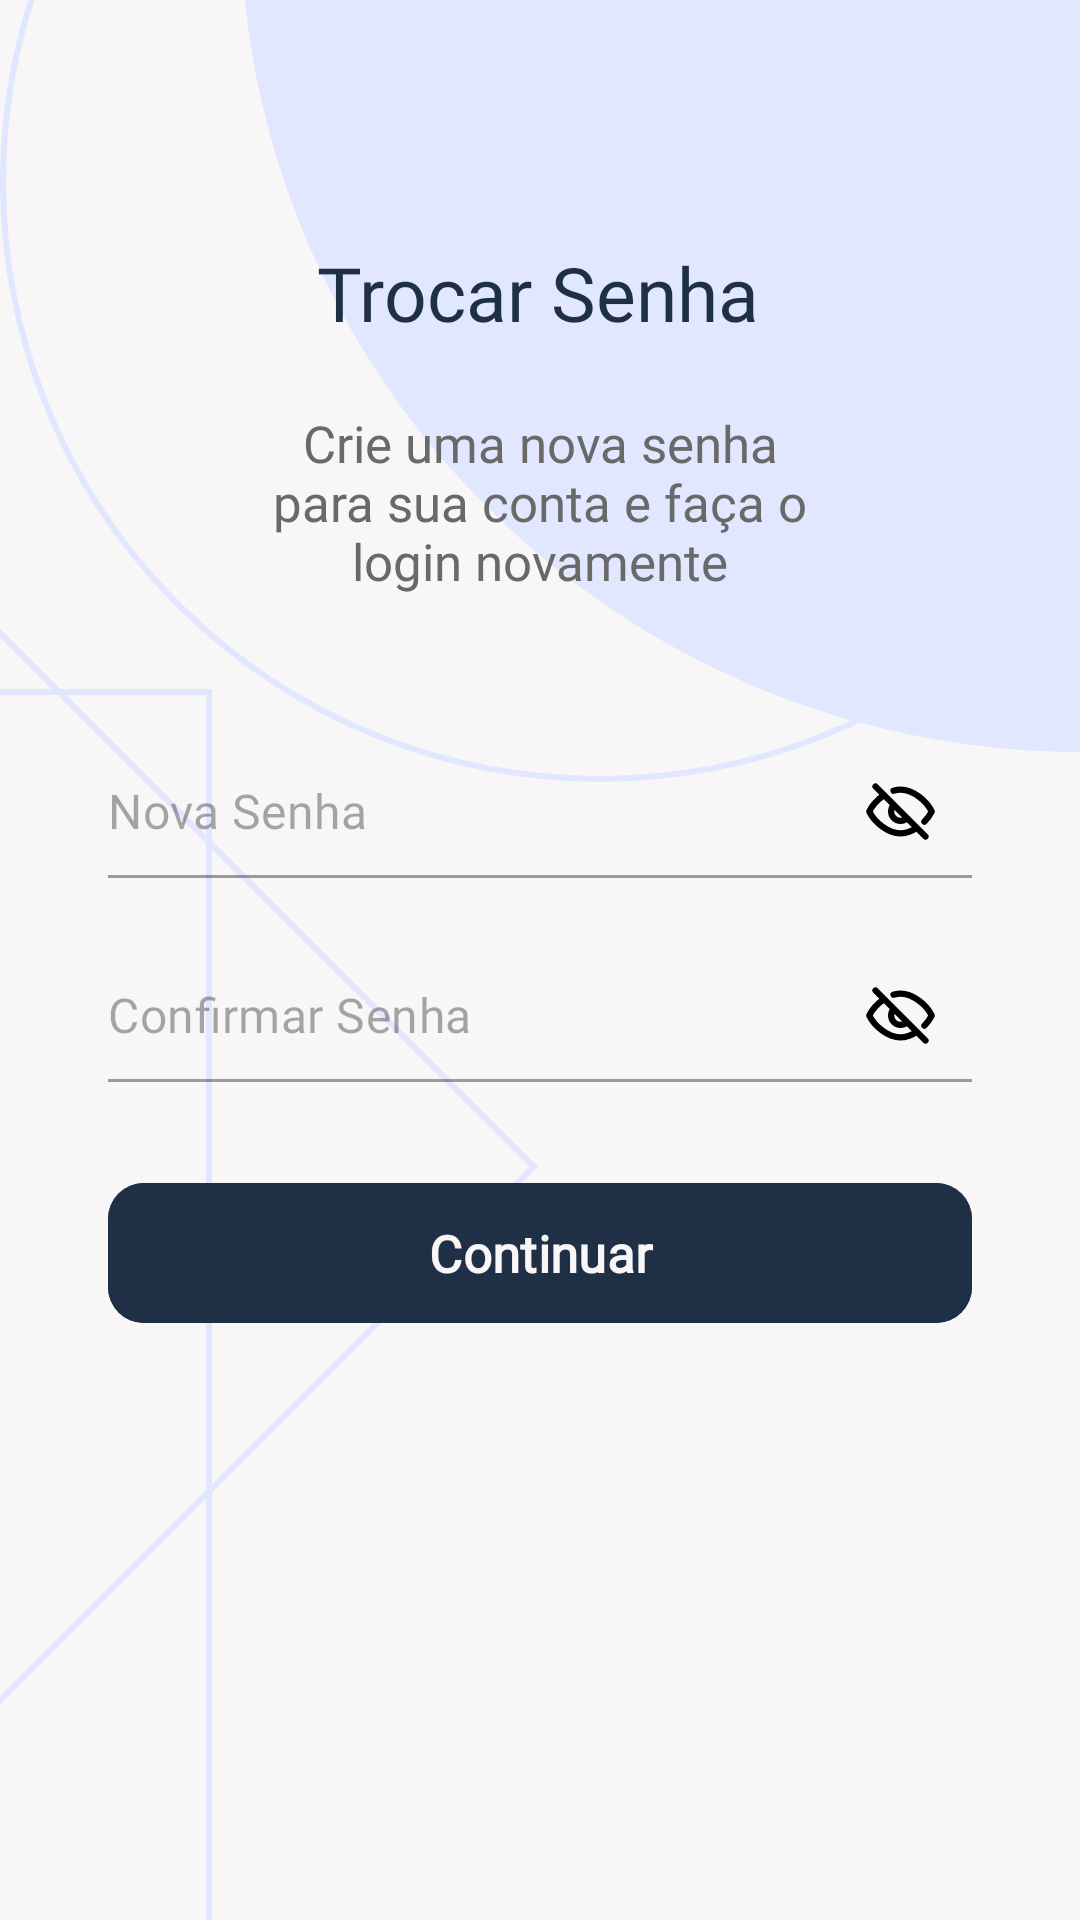

Produce the Android XML layout that renders to this screen, including the resource entries it uses.
<!-- AndroidManifest.xml: application theme Theme.Bico -->
<!-- res/layout/activity_recuperacao_senha_trocar_senha.xml -->
<?xml version="1.0" encoding="utf-8"?>
<androidx.constraintlayout.widget.ConstraintLayout xmlns:android="http://schemas.android.com/apk/res/android"
    xmlns:app="http://schemas.android.com/apk/res-auto"
    xmlns:tools="http://schemas.android.com/tools"
    android:id="@+id/main"
    android:layout_width="match_parent"
    android:layout_height="match_parent"
    tools:context=".Login.PaginaLogin"
    android:background="@color/saborBranco">

    
    <androidx.constraintlayout.widget.Guideline
        android:layout_width="wrap_content"
        android:layout_height="wrap_content"
        app:layout_constraintGuide_percent="0.1"
        android:orientation="vertical"
        android:id="@+id/guideline1"/>

    <androidx.constraintlayout.widget.Guideline
        android:layout_width="wrap_content"
        android:layout_height="wrap_content"
        app:layout_constraintGuide_percent="0.9"
        android:orientation="vertical"
        android:id="@+id/guideline2"/>

    <androidx.constraintlayout.widget.Guideline
        android:layout_width="wrap_content"
        android:layout_height="wrap_content"
        app:layout_constraintGuide_percent="0.9"
        android:orientation="horizontal"
        android:id="@+id/guideline3"/>

    <androidx.constraintlayout.widget.Guideline
        android:id="@+id/guideline4"
        android:layout_width="wrap_content"
        android:layout_height="wrap_content"
        android:orientation="horizontal"
        app:layout_constraintGuide_percent="0.12" />

    
    <View
        android:id="@+id/circuloCheio"
        android:layout_width="280dp"
        android:layout_height="280dp"
        android:layout_marginTop="-30dp"
        android:background="@drawable/circulo_cheio"
        app:layout_constraintTop_toTopOf="parent"
        app:layout_constraintEnd_toEndOf="parent"/>

    <View
        android:id="@+id/circuloVazio"
        android:layout_width="400dp"
        android:layout_height="400dp"
        android:background="@drawable/circulo_vazio"
        android:layout_marginTop="-140dp"
        android:layout_marginEnd="-40dp"
        app:layout_constraintTop_toTopOf="parent"
        app:layout_constraintEnd_toEndOf="parent"/>

    <View
        android:id="@+id/quadradoVazio1"
        android:layout_width="300dp"
        android:layout_height="480dp"
        android:background="@drawable/quadrado_vazio"
        app:layout_constraintBottom_toBottomOf="parent"
        app:layout_constraintStart_toStartOf="parent"
        android:layout_marginLeft="-230dp"
        android:layout_marginBottom="-70dp"/>

    <View
        android:id="@+id/quadradoVazio2"
        android:layout_width="280dp"
        android:layout_height="480dp"
        android:rotation="45"
        android:background="@drawable/quadrado_vazio"
        app:layout_constraintBottom_toBottomOf="parent"
        app:layout_constraintStart_toStartOf="parent"
        android:layout_marginLeft="-230dp"
        android:layout_marginBottom="-60dp"/>

    <TextView
        android:id="@+id/txtTrocarSenha"
        android:layout_width="wrap_content"
        android:layout_height="wrap_content"
        android:layout_marginTop="4dp"
        android:fontFamily="@font/roboto_bold"
        android:gravity="center"
        android:text="Trocar Senha"
        android:textColor="@color/azul"
        android:textSize="25sp"
        app:layout_constraintEnd_toStartOf="@+id/guideline2"
        app:layout_constraintHorizontal_bias="0.494"
        app:layout_constraintStart_toStartOf="@id/guideline1"
        app:layout_constraintTop_toTopOf="@id/guideline4" />

    <TextView
        android:id="@+id/txtCrieSenha"
        android:layout_width="191dp"
        android:layout_height="68dp"
        android:layout_marginTop="19dp"
        android:fontFamily="@font/roboto_medium"
        android:gravity="center"
        android:text="Crie uma nova senha para sua conta e faça o login novamente"
        android:textColor="@color/cinza"
        android:textSize="17sp"
        app:layout_constraintEnd_toEndOf="@id/guideline2"
        app:layout_constraintStart_toStartOf="@id/guideline1"
        app:layout_constraintTop_toBottomOf="@id/txtTrocarSenha" />

    <com.google.android.material.textfield.TextInputLayout
        android:id="@+id/tilNovaSenha"
        android:layout_width="0dp"
        android:layout_height="wrap_content"
        app:layout_constraintStart_toStartOf="@id/guideline1"
        app:layout_constraintEnd_toEndOf="@id/guideline2"
        app:layout_constraintTop_toBottomOf="@id/txtCrieSenha"
        android:layout_marginTop="45dp"
        app:hintEnabled="false"
        app:passwordToggleEnabled="true"
        app:passwordToggleDrawable="@drawable/selector_senha_visibilidade"
        app:passwordToggleTint="@null"
        style="@style/Widget.MaterialComponents.TextInputLayout.FilledBox"
        app:boxBackgroundColor="@android:color/transparent">

        <com.google.android.material.textfield.TextInputEditText
            android:id="@+id/edtNovaSenha"
            android:layout_width="match_parent"
            android:layout_height="wrap_content"
            android:minHeight="45dp"
            android:inputType="textPassword"
            android:hint="Nova Senha"
            android:textColor="@color/cinza"
            android:textSize="16sp"
            android:fontFamily="@font/inter"
            android:paddingStart="0dp"
            android:paddingEnd="0dp"
            android:paddingTop="10dp"
            android:paddingBottom="10dp"
            android:background="@android:color/transparent"
            />
    </com.google.android.material.textfield.TextInputLayout>

    <com.google.android.material.textfield.TextInputLayout
        android:id="@+id/tilConfirmarSenha"
        android:layout_width="0dp"
        android:layout_height="wrap_content"
        app:layout_constraintStart_toStartOf="@id/guideline1"
        app:layout_constraintEnd_toEndOf="@id/guideline2"
        app:layout_constraintTop_toBottomOf="@id/tilNovaSenha"
        android:layout_marginTop="20dp"
        app:hintEnabled="false"
        app:passwordToggleEnabled="true"
        app:passwordToggleDrawable="@drawable/selector_senha_visibilidade"
        app:passwordToggleTint="@null"
        style="@style/Widget.MaterialComponents.TextInputLayout.FilledBox"
        app:boxBackgroundColor="@android:color/transparent">

        <com.google.android.material.textfield.TextInputEditText
            android:id="@+id/edtConfirmarSenha"
            android:layout_width="match_parent"
            android:layout_height="wrap_content"
            android:minHeight="45dp"
            android:inputType="textPassword"
            android:hint="Confirmar Senha"
            android:textColor="@color/cinza"
            android:textSize="16sp"
            android:fontFamily="@font/inter"
            android:paddingStart="0dp"
            android:paddingEnd="0dp"
            android:paddingTop="10dp"
            android:paddingBottom="10dp"
            android:background="@android:color/transparent"
            />
    </com.google.android.material.textfield.TextInputLayout>

    <com.google.android.material.button.MaterialButton
        android:id="@+id/buttonAvancar"
        android:layout_width="0dp"
        android:layout_height="wrap_content"
        android:layout_marginTop="28dp"
        android:backgroundTint="@color/azul"
        android:fontFamily="@font/inter"
        android:padding="12dp"
        android:text="Continuar"
        android:textColor="@color/saborBranco"
        android:textSize="17sp"
        android:textStyle="bold"
        app:cornerRadius="12dp"
        app:layout_constraintEnd_toEndOf="@id/guideline2"
        app:layout_constraintHorizontal_bias="0.0"
        app:layout_constraintStart_toStartOf="@id/guideline1"
        app:layout_constraintTop_toBottomOf="@id/tilConfirmarSenha" />


</androidx.constraintlayout.widget.ConstraintLayout>
<!-- resources referenced by this layout -->
<resources>
  <color name="azul">#1F2F45</color>
  <color name="cinza">#686968</color>
  <color name="saborBranco">#F8F6F7</color>
  <!-- drawable circulo_cheio (drawable) -->
  <?xml version="1.0" encoding="utf-8"?>
  <shape xmlns:android="http://schemas.android.com/apk/res/android" android:shape="rectangle">
      <corners android:bottomLeftRadius="700dp"/>
      <solid android:color="@color/azulClaro"/>
  </shape>
  <!-- drawable circulo_vazio (drawable) -->
  <?xml version="1.0" encoding="utf-8"?>
  <shape xmlns:android="http://schemas.android.com/apk/res/android"
      android:shape="oval">
  
      
      <stroke
          android:width="2dp"
          android:color="@color/azulClaro"/>
  
  </shape>
  <!-- drawable quadrado_vazio (drawable) -->
  <?xml version="1.0" encoding="utf-8"?>
  <shape xmlns:android="http://schemas.android.com/apk/res/android" android:shape="rectangle">
      <stroke
          android:width="2dp"
          android:color="@color/azulClaro"/>
  </shape>
  <!-- drawable selector_senha_visibilidade (drawable) -->
  <?xml version="1.0" encoding="utf-8"?>
  <selector xmlns:android="http://schemas.android.com/apk/res/android">
      <item android:drawable="@drawable/olho_aberto" android:state_checked="true" />
      <item android:drawable="@drawable/olho_fechado" />
  </selector>
  <style name="Theme.Bico" parent="Base.Theme.Bico" />
  <color name="azulClaro">#E0E7FF</color>
  <!-- drawable olho_aberto (drawable) -->
  <vector xmlns:android="http://schemas.android.com/apk/res/android" android:height="25dp" android:viewportHeight="24" android:viewportWidth="24" android:width="25dp">
        
      <path android:fillColor="#00000000" android:fillType="evenOdd" android:pathData="M22,12C20.253,15.576 15.877,19 12,19C8.122,19 3.746,15.576 2,12" android:strokeColor="#000000" android:strokeLineCap="round" android:strokeLineJoin="round" android:strokeWidth="2"/>
        
      <path android:fillColor="#00000000" android:fillType="evenOdd" android:pathData="M22,12C20.253,8.424 15.878,5 12,5C8.123,5 3.746,8.423 2,12" android:strokeColor="#000000" android:strokeLineCap="round" android:strokeLineJoin="round" android:strokeWidth="2"/>
        
      <path android:fillColor="#00000000" android:pathData="M15,12C15,13.657 13.657,15 12,15C10.343,15 9,13.657 9,12C9,10.343 10.343,9 12,9C13.657,9 15,10.343 15,12Z" android:strokeColor="#000000" android:strokeLineCap="round" android:strokeLineJoin="round" android:strokeWidth="2"/>
      
  </vector>
  <!-- drawable olho_fechado (drawable) -->
  <vector xmlns:android="http://schemas.android.com/apk/res/android" android:height="25dp" android:viewportHeight="24" android:viewportWidth="24" android:width="25dp">
        
      <path android:fillColor="#00000000" android:pathData="M4,4L9.879,9.879M20,20L14.121,14.121M9.879,9.879C9.336,10.422 9,11.172 9,12C9,13.657 10.343,15 12,15C12.828,15 13.578,14.664 14.121,14.121M9.879,9.879L14.121,14.121M6.768,6.768C4.728,8.099 2.964,10.026 2,12C3.746,15.576 8.122,19 12,19C13.738,19 15.575,18.312 17.232,17.232M9.761,5.347C10.511,5.123 11.265,5 12,5C15.878,5 20.253,8.424 22,12C21.448,13.13 20.634,14.245 19.655,15.241" android:strokeColor="#000000" android:strokeLineCap="round" android:strokeLineJoin="round" android:strokeWidth="2"/>
      
  </vector>
  <style name="Base.Theme.Bico" parent="Theme.Material3.Light.NoActionBar">
  
          
          <item name="android:statusBarColor">@color/saborBranco</item>
          <item name="android:windowLightStatusBar">true</item>
  
          
          <item name="android:navigationBarColor">@android:color/white</item>
          <item name="android:windowLightNavigationBar" tools:targetApi="27">true</item>
      </style>
</resources>
